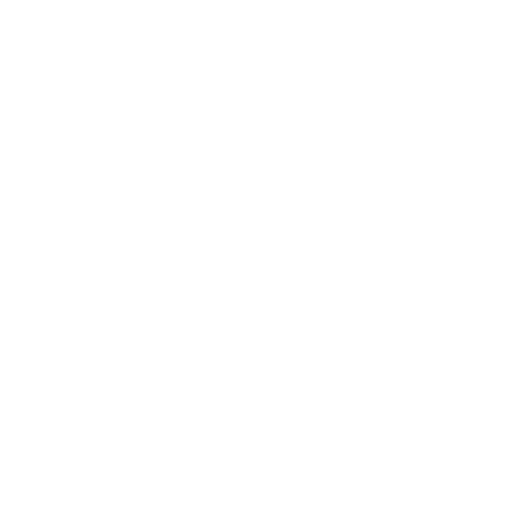
t = 0.00 s
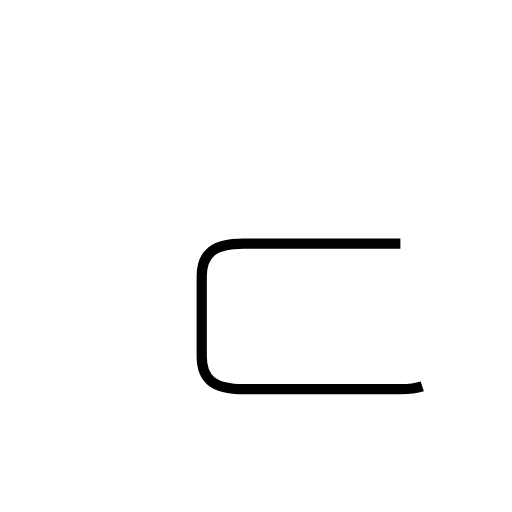
t = 1.58 s
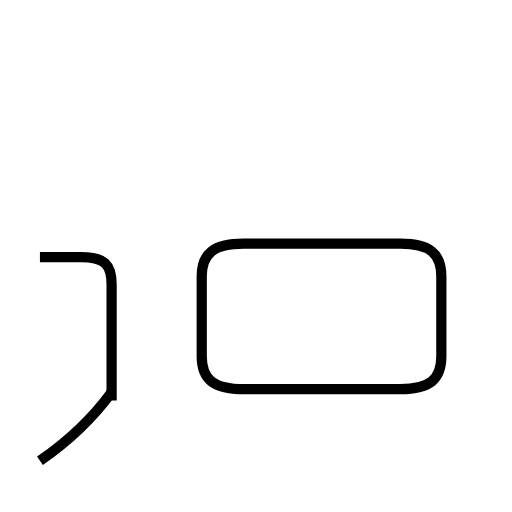
t = 3.00 s
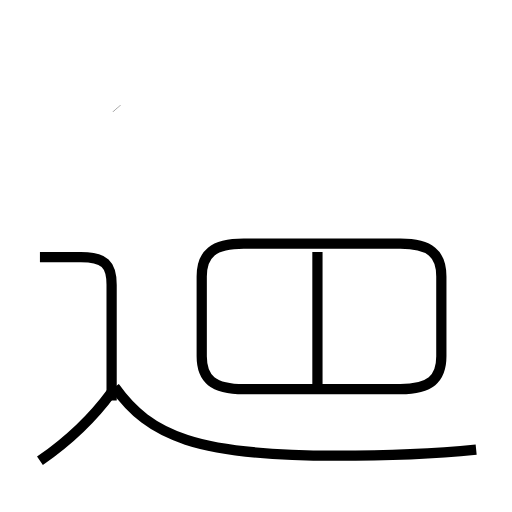
t = 4.50 s
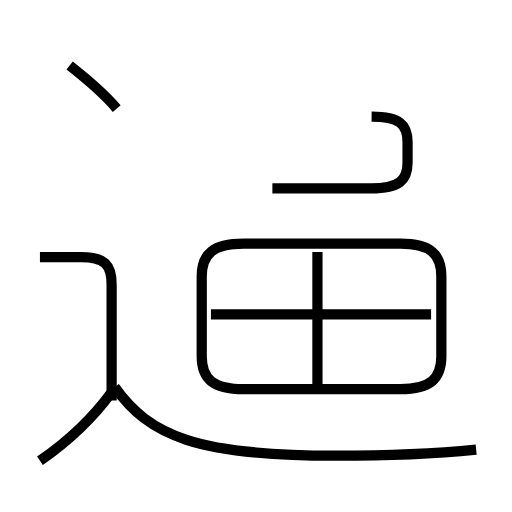
t = 5.99 s
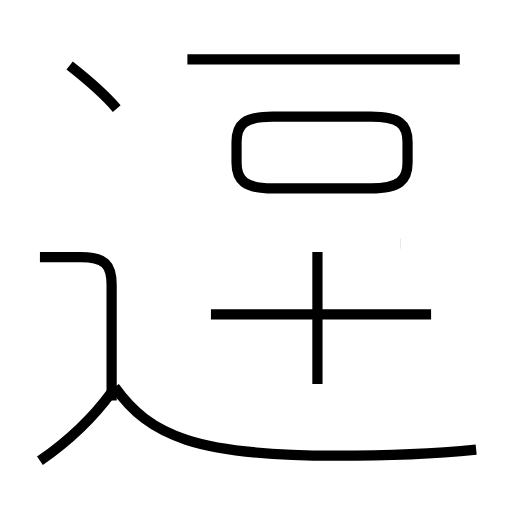
t = 7.43 s

The animated SVG that drew these frames (rendered in a browser with its animation timeline set to each time). Animation: 9 SMIL elements (animate=9); one cycle of 7.43 s.

<?xml version='1.0' encoding='utf-8'?>
<svg viewBox="0.0 -6.0 50.0 50.0" version="1.1" xmlns="http://www.w3.org/2000/svg"><rect x="-1000" y="-1000" width="2000" height="2000" stroke="white" fill="white" /><g style="fill:none;stroke:#000000;stroke-width:1"><path d="M 39.1 -20.2 L 23.8 -20.2 C 20.8 -20.2 19.7 -19.2 19.7 -17.0 L 19.7 -9.2 C 19.7 -7.0 20.8 -6.0 23.8 -6.0 L 39.1 -6.0 C 42.0 -6.0 43.1 -7.0 43.1 -9.2 L 43.1 -17.0 C 43.1 -19.2 42.0 -20.2 39.1 -20.2 Z " transform="translate(0.0 38.0)" stroke-dasharray="70.0880554070854" stroke-dashoffset="70.0880554070854"><animate attributeName="stroke-dashoffset" from="70.0880554070854" to="0" dur="2.1026416622125623s" begin="0s; anim_end.end" fill="freeze" id="anim0" /></path><path d="M 3.9 1.0 C 6.5 -0.8 9.0 -3.1 10.9 -5.7 " transform="translate(0.0 38.0)" stroke-dasharray="9.733694283154545" stroke-dashoffset="9.733694283154545"><animate attributeName="stroke-dashoffset" from="9.733694283154545" to="0" dur="0.29201082849463633s" begin="anim0.end" fill="freeze" id="anim1" /></path><path d="M 10.9 -4.9 L 10.9 -16.2 C 10.9 -18.2 10.2 -18.9 7.9 -18.9 L 3.9 -18.9 " transform="translate(0.0 38.0)" stroke-dasharray="20.05100051087936" stroke-dashoffset="20.05100051087936"><animate attributeName="stroke-dashoffset" from="20.05100051087936" to="0" dur="0.6015300153263807s" begin="anim1.end" fill="freeze" id="anim2" /></path><path d="M 46.5 -0.1 C 42.5 0.3 38.4 0.5 32.8 0.5 C 19.3 0.5 14.6 -1.4 11.2 -6.2 " transform="translate(0.0 38.0)" stroke-dasharray="37.31293532904928" stroke-dashoffset="37.31293532904928"><animate attributeName="stroke-dashoffset" from="37.31293532904928" to="0" dur="1.1193880598714785s" begin="anim2.end" fill="freeze" id="anim3" /></path><path d="M 31.0 -6.5 L 31.0 -19.4 " transform="translate(0.0 38.0)" stroke-dasharray="12.899999999999999" stroke-dashoffset="12.899999999999999"><animate attributeName="stroke-dashoffset" from="12.899999999999999" to="0" dur="0.38699999999999996s" begin="anim3.end" fill="freeze" id="anim4" /></path><path d="M 11.4 -33.4 C 10.2 -34.8 8.2 -36.5 6.8 -37.6 " transform="translate(0.0 38.0)" stroke-dasharray="6.237350113279691" stroke-dashoffset="6.237350113279691"><animate attributeName="stroke-dashoffset" from="6.237350113279691" to="0" dur="0.1871205033983907s" begin="anim4.end" fill="freeze" id="anim5" /></path><path d="M 42.1 -13.3 L 20.6 -13.3 " transform="translate(0.0 38.0)" stroke-dasharray="21.5" stroke-dashoffset="21.5"><animate attributeName="stroke-dashoffset" from="21.5" to="0" dur="0.645s" begin="anim5.end" fill="freeze" id="anim6" /></path><path d="M 26.6 -25.6 L 36.2 -25.6 C 39.0 -25.6 39.8 -26.4 39.8 -28.1 L 39.8 -30.1 C 39.8 -31.9 39.0 -32.6 36.2 -32.6 L 26.6 -32.6 C 23.9 -32.6 23.1 -31.9 23.1 -30.1 L 23.1 -28.1 C 23.1 -26.4 23.9 -25.6 26.6 -25.6 Z " transform="translate(0.0 38.0)" stroke-dasharray="43.36850741085014" stroke-dashoffset="43.36850741085014"><animate attributeName="stroke-dashoffset" from="43.36850741085014" to="0" dur="1.3010552223255043s" begin="anim6.end" fill="freeze" id="anim7" /></path><path d="M 44.9 -38.2 L 18.3 -38.2" transform="translate(0.0 38.0)" stroke-dasharray="26.599999999999998" stroke-dashoffset="26.599999999999998"><animate attributeName="stroke-dashoffset" from="26.599999999999998" to="0" dur="0.7979999999999999s" begin="anim7.end" fill="freeze" id="anim_end" /></path></g></svg>
